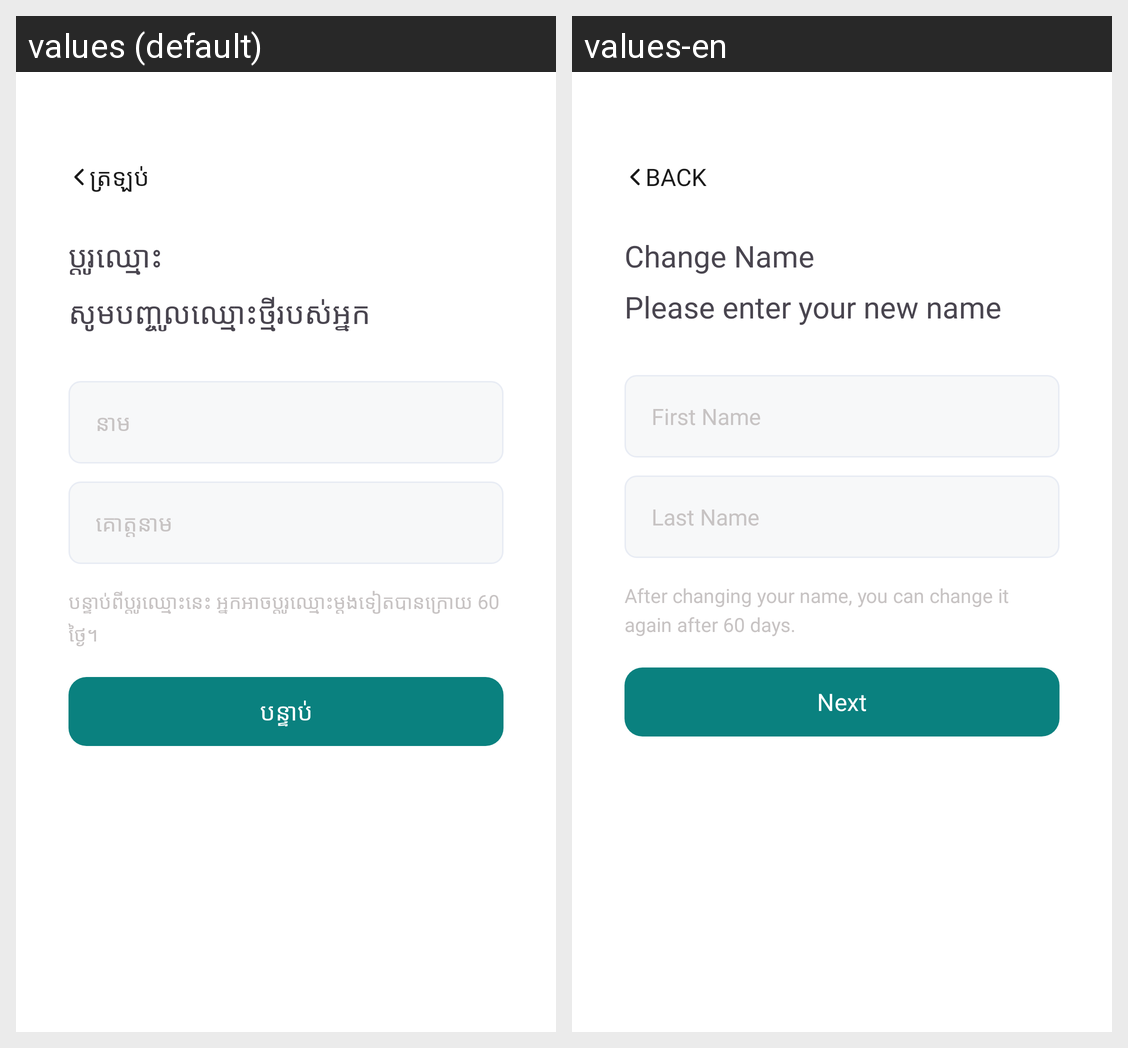

The same Android screen rendered under two of its app's locales, left to right. List the strings drawn on it with the default value and each locale's translation.
Android screen res/layout/fragment_change_name.xml rendered under 2 locales, left to right: values (default), values-en. Device: Nexus 5 (rendered at 1080×1920; each locale shown at half size, 540×960, under a caption strip naming it); theme Theme.Bay.
Strings drawn on this screen, with the default value and each locale's value (text and hints the layout hard-codes, and strings that could not be matched under every locale, appear in the picture but are not listed):

str_c7530bf3
  values: ត្រឡប់
  values-en: Back

str_da38eacc
  values: ប្ដូរឈ្មោះ
      សូមបញ្ចូលឈ្មោះថ្មីរបស់អ្នក
  values-en: Change Name
      Please enter your new name

str_804dec10
  values: នាម
  values-en: First Name

str_28cea22c
  values: គោត្តនាម
  values-en: Last Name

str_b2ea328d
  values: បន្ទាប់ពីប្ដូរឈ្មោះនេះ អ្នកអាចប្ដូរឈ្មោះម្តងទៀតបានក្រោយ 60 ថ្ងៃ។
  values-en: After changing your name, you can change it again after 60 days.

str_5637137b
  values: បន្ទាប់
  values-en: Next
